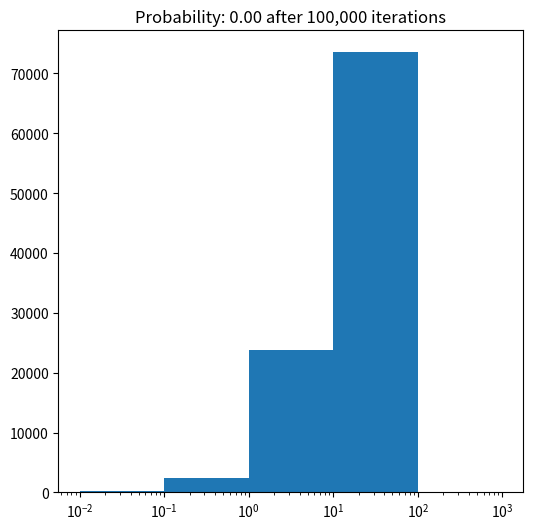

Generate this figure with matplotlib: (Note: this script raises an exception after producing the figure.)
#!/usr/bin/env python

# Copyright (C) 2019-2026 Simon Crase

# This is free software: you can redistribute it and/or modify
# it under the terms of the GNU General Public License as published by
# the Free Software Foundation, either version 3 of the License, or
# (at your option) any later version.

# This software is distributed in the hope that it will be useful,
# but WITHOUT ANY WARRANTY; without even the implied warranty of
# MERCHANTABILITY or FITNESS FOR A PARTICULAR PURPOSE.  See the
# GNU General Public License for more details.

# You should have received a copy of the GNU General Public License
# along with this software.  If not, see <http://www.gnu.org/licenses/>

'''
Murray & Dermott, Exercise 1.3.
Create a number of random sets of orbital periods orbital periods for a model 
satellite system, similar to the three inner satellites of Uranus. For each set, 
calculate the mean motion for each stellite and check n1-3n2+2n3.
'''

from argparse import ArgumentParser
from pathlib import Path
from matplotlib.pyplot import figure, show
import numpy as np


def create_orbital_periods(T1=1.413, L=1.546, U=2.101, n=4, rng=np.random.default_rng()):
    '''
    Create a number of random sets of orbital periods orbital periods
    '''
    product = np.zeros((n))
    product[0] = T1
    for i in range(1, n):
        x = rng.uniform()
        ratio = L + x * (U - L)
        product[i] = ratio * product[i - 1]
    return product


def parse_args():
    parser = ArgumentParser(description='Calculate probability of delta_n<0.1 for problem 1.3.')
    parser.add_argument('-N', type=int, help='Number of sets of orbital periods', default=100000)
    parser.add_argument('--seed', '-s', help='Seed for random number generator', default=None)
    parser.add_argument('--figs', default='./figs', help=f'Path to plots')
    return parser.parse_args()


def main():
    args = parse_args()
    rng = np.random.default_rng(args.seed)
    delta_n = []
    for orbits in [create_orbital_periods(rng=rng) for i in range(args.N)]:
        n = [360 / T for T in orbits]
        delta_n.append(abs(n[0] - 3 * n[1] + 2 * n[2]))
    P = len([delta for delta in delta_n if delta < 0.1]) / args.N
    bins = 10**(np.arange(-2, 4, dtype=float))
    fig = figure(figsize=(6, 6))
    ax = fig.add_subplot(1, 1, 1)
    ax.set_xscale('log')
    ax.hist(delta_n, bins=bins)
    ax.set_title(f'Probability: {P:.2f} after {args.N:,} iterations')
    fig.savefig(Path(args.figs) / Path(__file__).stem)
    show()


if __name__ == '__main__':
    main()
